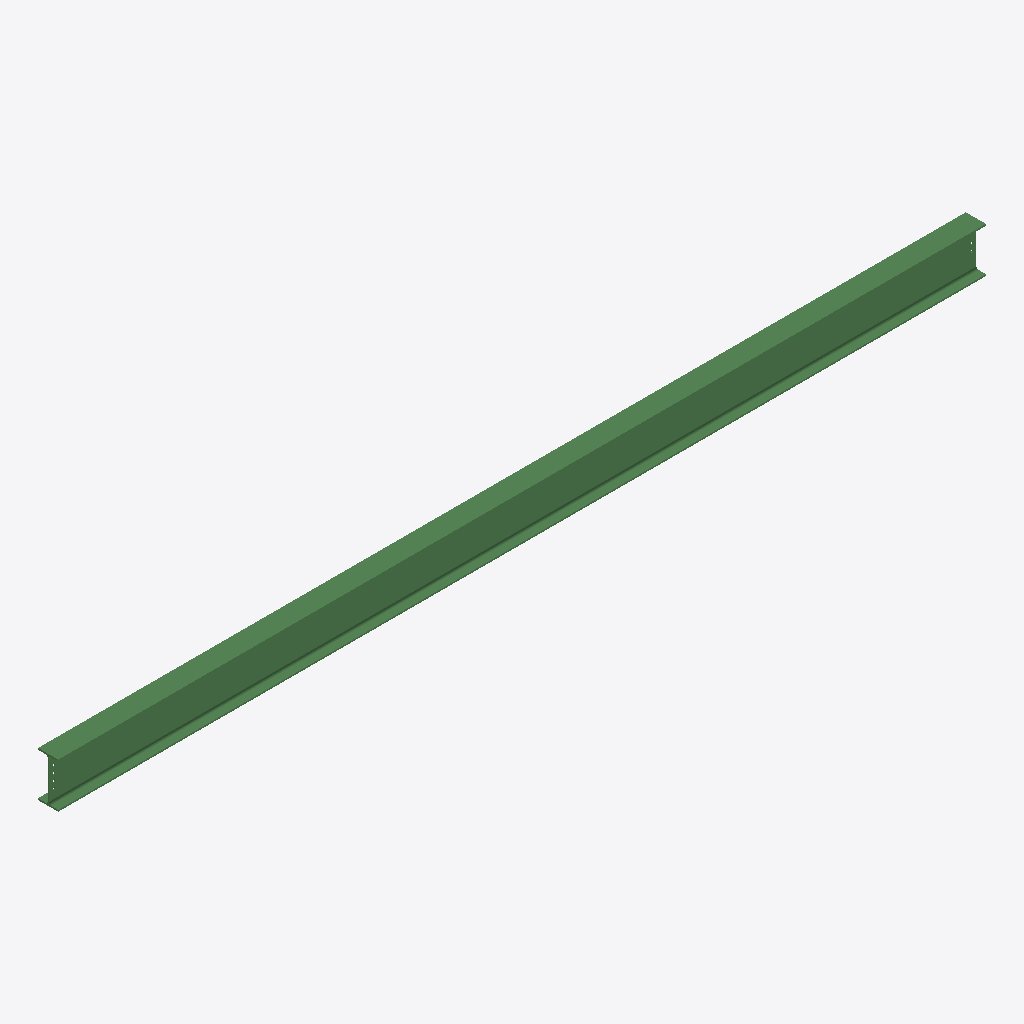
Isometric view of an IFC building model (IFC-SPF (STEP), schema IFC2X3, length unit millimetre), seen from the south-west, elements coloured by IFC class: 1 beam (green).
Extent 8.2 m × 0.2 m × 0.4 m (x, y, z). Storeys (1): Undefined at 0.00 m. Elements (1): 1 IfcBeam.

HEADER;
FILE_DESCRIPTION(('ViewDefinition[AISC_Steel_Detailing]','Option [BaseQuantities:Off]','Option [GridExport:On]','Option [Assemblies:Off]','Option [Bolts:On]','Option [Rebars:On]','Option [PourObjects:Off]','Option [Welds:On]','Option [SurfaceTreatments:On]','Option [LocationBy:0]','Option [ViewColors:Off]','Option [SectionedSpine:Off]','[2 more]'),'2;1');
FILE_NAME('b_438_Qty_2.ifc','2026-05-16T11:53:06',('GIOVANNIPC\\gcorrea'),('Structural Designer'),'IFC Database version: Work','Tekla Structures 2020 Service Pack 5, IFC Export','');
FILE_SCHEMA(('IFC2X3'));
ENDSEC;
DATA;
#37=IFCPROJECT('2G7ZFDNE16yBDU14FA92Me',#5,'Proyecto',$,$,$,$,(#11),#36);
#39=IFCSITE('2xvEzEinjBTea80yOTcujY',#5,'Obra',$,$,#38,$,$,.ELEMENT.,$,$,$,$,$);
#41=IFCBUILDING('1FcA2wORn9$QqewR2fEB1E',#5,'Undefined',$,$,#40,$,$,.ELEMENT.,$,$,$);
#43=IFCBUILDINGSTOREY('29hdEUCErFze9E_VIAceOd',#5,'Undefined',$,$,#42,$,$,.ELEMENT.,0.0);
#69=IFCBEAM('2kn3Eecab9YwedoXH7Hkfv',#44,'BEAM','IPE400','IPE400',#47,#68,'IDaec433a8-9a49-498b-aa27-ca144746ea79');
ENDSEC;
